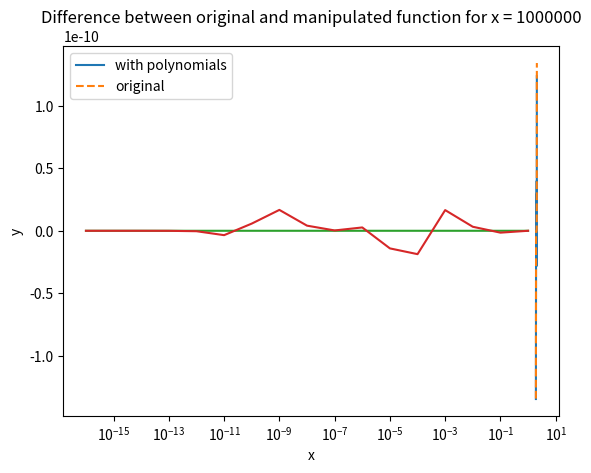

Python code for this plot:
#gittest


import numpy as np 
import matplotlib.pyplot as plt

#Problem 1 

def poly (x):
    return (x**9) - (18*(x**8)) + (144*(x**7)) - (672*(x**6)) + (2016*(x**5)) - (4032*(x**4)) + (5376*(x**3)) - (4608*(x**2)) + (2304*x) -512
 
def driver():
    xvals = np.arange(1.920,2.080,.001)
    y1 = [poly(x) for x in xvals]
    y2 = [(x-2)**9 for x in xvals]

    plt.plot(xvals, y1, label='with polynomials')
    plt.plot(xvals, y2, label='original', linestyle='--')  

    # Label the axes
    plt.xlabel('x')
    plt.ylabel('y')
    plt.title('(x-2)^9')
    plt.legend()  

driver()

# Problem 3 

import numpy as np

def f(x):
    return (1+x+x**3)*(np.cos(x))

def P(x):
    return 1+x-((x**2)/2)

print("P(.5) is", P(.5))
print("f(.5) is", f(.5))

print(" The actual error is", abs(f(.5) - P(.5)))

#Problem 4

a = 1
b = -56
c = 1

discriminant = b**2 -4*a*c
discrimround = round(np.sqrt(discriminant),3)
discrimnr = np.sqrt(discriminant)

grround = (-b + discrimround)/2
brround = (-b - discrimround)/2
print(grround,brround)

grnr= (-b + discrimnr)/2
brnr = (-b - discrimnr)/2
print(grnr,brnr)


abserrgr = abs(grnr-grround)
abserrbr = abs(brnr-brround)
print(abserrgr,abserrbr)


relerrgr = abserrgr/grnr
relerrbr = abserrbr/brnr
print(relerrgr,relerrbr)


op1 =  -grround-b
op2 = c/grround
print(op1,op2)

ab1 = abs(brnr-op1)
ab2 = abs(brnr-op2)
print(ab1,ab2)

rel1 = ab1/brnr
rel2 = ab2/brnr
print(rel1,rel2)


# Problem 5

# A


# B
import numpy as np
import matplotlib.pyplot as plt

def original(x,S):
    return np.cos(x+S) - np.cos(x)

def manip(x,S):
    return -2*np.sin((2*x+S)/2)*np.sin(S/2)

x1 = np.pi
x2 = 10**6

DeltaExp = np.arange(-16,1,1)
Delta = 10**DeltaExp.astype(float)

y1og = [original(x1,S) for S in Delta]
y1manip = [manip(x1,S) for S in Delta]
diff1 = np.array(y1og)-np.array(y1manip)

y2og = [original(x2,S) for S in Delta]
y2manip = [manip(x2,S) for S in Delta]
diff2 = np.array(y2og) -np.array(y2manip)

plt.plot(Delta,diff1)
plt.xscale('log')
plt.title(f"Difference between original and manipulated function for x = pi")
plt.show()

plt.plot(Delta,diff2)
plt.xscale('log')
plt.title(f"Difference between original and manipulated function for x = {x2}")
plt.show()

# C

def algo(x,S):
    return -S*np.sin(x)

y1algo = [algo(x1,S) for S in Delta]
y2algo = [algo(x2,S) for S in Delta]

diff1pt2 = np.array(y1og) - np.array(y1algo)
diff2pt2 = np.array(y2og) - np.array(y2algo)

# plt.plot(Delta,diff1pt2)
# plt.xscale('log')
# plt.title(f"Difference between original and algorithm for x = pi")
# plt.show()

# plt.plot(Delta,diff2pt2)
# plt.xscale('log')
# plt.title(f"Difference between original and algorithm for x = {x2}")
# plt.show()

print(Delta)
print(diff1)
print(diff1pt2)

print(Delta)
print(diff2)
print(diff2pt2)

